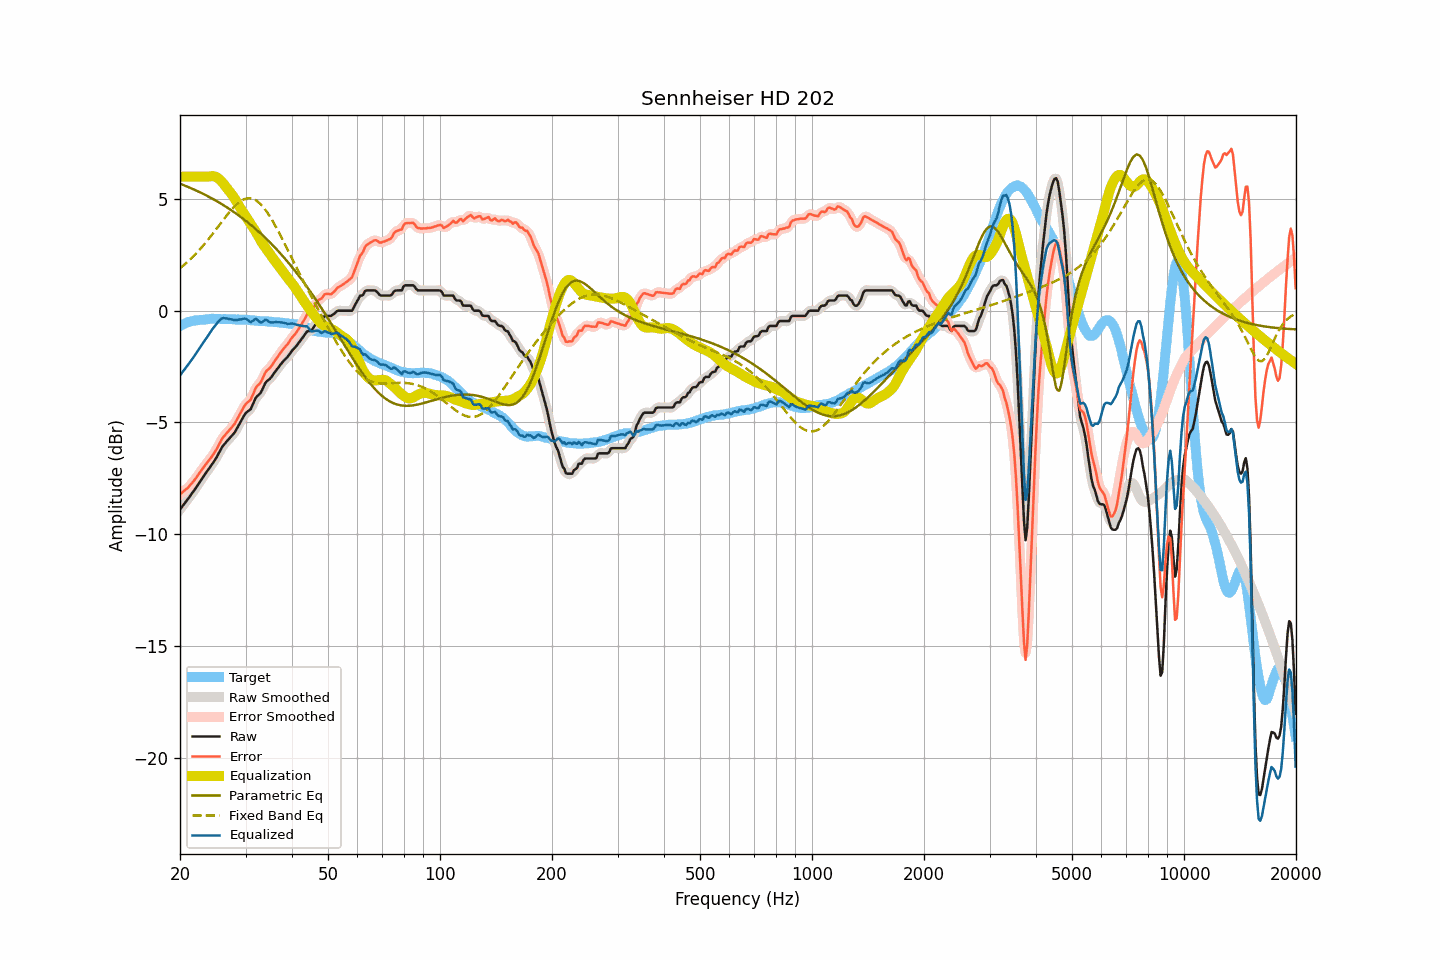

Source data for this figure (header and first rows):
frequency, raw, smoothed, error, error_smoothed, equalization, parametric_eq, fixed_band_eq, equalized_raw, equalized_smoothed, target
20.00, -8.89, -8.89, -8.21, -8.21, 6.00, 5.68, 1.90, -2.89, -2.89, -0.68
20.20, -8.80, -8.80, -8.16, -8.15, 6.00, 5.66, 1.96, -2.80, -2.80, -0.64
20.40, -8.70, -8.70, -8.09, -8.10, 6.00, 5.63, 2.02, -2.70, -2.70, -0.61
20.61, -8.61, -8.61, -8.03, -8.03, 6.00, 5.60, 2.08, -2.61, -2.61, -0.58
20.81, -8.51, -8.51, -7.97, -7.97, 6.00, 5.57, 2.14, -2.51, -2.51, -0.54
21.02, -8.42, -8.42, -7.92, -7.91, 6.00, 5.54, 2.21, -2.42, -2.42, -0.50
21.23, -8.32, -8.32, -7.83, -7.83, 6.00, 5.51, 2.27, -2.32, -2.32, -0.49
21.44, -8.22, -8.22, -7.75, -7.75, 6.00, 5.48, 2.34, -2.22, -2.22, -0.47
21.66, -8.12, -8.12, -7.67, -7.66, 6.00, 5.45, 2.41, -2.12, -2.12, -0.45
21.87, -8.02, -8.02, -7.57, -7.58, 6.00, 5.41, 2.49, -2.02, -2.02, -0.44
22.09, -7.91, -7.91, -7.48, -7.48, 6.00, 5.38, 2.56, -1.91, -1.91, -0.42
22.31, -7.80, -7.80, -7.37, -7.38, 6.00, 5.35, 2.64, -1.80, -1.80, -0.43
22.54, -7.69, -7.69, -7.28, -7.28, 6.00, 5.31, 2.72, -1.69, -1.69, -0.42
22.76, -7.58, -7.58, -7.17, -7.17, 6.00, 5.28, 2.80, -1.58, -1.58, -0.41
22.99, -7.48, -7.48, -7.07, -7.07, 6.00, 5.25, 2.88, -1.48, -1.48, -0.41
23.22, -7.37, -7.37, -6.97, -6.97, 6.00, 5.21, 2.96, -1.37, -1.37, -0.40
23.45, -7.27, -7.27, -6.88, -6.88, 6.00, 5.17, 3.05, -1.27, -1.27, -0.39
23.69, -7.17, -7.17, -6.79, -6.79, 6.00, 5.14, 3.14, -1.17, -1.17, -0.38
23.92, -7.07, -7.07, -6.70, -6.70, 6.01, 5.10, 3.23, -1.06, -1.06, -0.37
24.16, -6.97, -6.97, -6.61, -6.61, 6.02, 5.06, 3.32, -0.95, -0.95, -0.36
24.40, -6.86, -6.86, -6.51, -6.51, 6.02, 5.02, 3.41, -0.84, -0.84, -0.35
24.65, -6.76, -6.76, -6.40, -6.40, 6.02, 4.98, 3.50, -0.74, -0.74, -0.36
24.89, -6.65, -6.65, -6.28, -6.28, 6.00, 4.94, 3.60, -0.65, -0.65, -0.36
25.14, -6.53, -6.52, -6.16, -6.16, 5.96, 4.90, 3.69, -0.57, -0.56, -0.37
25.39, -6.39, -6.39, -6.02, -6.02, 5.91, 4.86, 3.79, -0.47, -0.48, -0.37
25.65, -6.26, -6.25, -5.89, -5.88, 5.85, 4.81, 3.89, -0.41, -0.40, -0.37
25.91, -6.12, -6.13, -5.74, -5.76, 5.78, 4.77, 3.98, -0.35, -0.36, -0.38
26.16, -6.02, -6.03, -5.65, -5.65, 5.69, 4.73, 4.08, -0.33, -0.33, -0.37
26.43, -5.94, -5.93, -5.57, -5.56, 5.60, 4.68, 4.17, -0.34, -0.33, -0.37
26.69, -5.85, -5.85, -5.48, -5.48, 5.51, 4.64, 4.26, -0.34, -0.35, -0.37
26.96, -5.77, -5.77, -5.40, -5.40, 5.41, 4.59, 4.35, -0.36, -0.36, -0.37
27.23, -5.69, -5.69, -5.32, -5.31, 5.31, 4.54, 4.44, -0.38, -0.37, -0.37
27.50, -5.61, -5.61, -5.23, -5.24, 5.22, 4.49, 4.52, -0.39, -0.39, -0.38
27.77, -5.53, -5.53, -5.14, -5.15, 5.13, 4.44, 4.60, -0.40, -0.40, -0.39
28.05, -5.45, -5.44, -5.06, -5.05, 5.02, 4.39, 4.68, -0.43, -0.41, -0.39
28.33, -5.32, -5.32, -4.92, -4.93, 4.91, 4.34, 4.74, -0.41, -0.41, -0.40
28.62, -5.19, -5.19, -4.80, -4.80, 4.78, 4.29, 4.81, -0.41, -0.41, -0.39
28.90, -5.05, -5.06, -4.66, -4.66, 4.66, 4.24, 4.86, -0.39, -0.40, -0.39
29.19, -4.93, -4.92, -4.53, -4.53, 4.54, 4.19, 4.92, -0.39, -0.38, -0.40
29.48, -4.80, -4.79, -4.40, -4.39, 4.43, 4.13, 4.96, -0.37, -0.36, -0.40
29.78, -4.67, -4.68, -4.27, -4.28, 4.32, 4.08, 4.99, -0.35, -0.36, -0.40
30.08, -4.57, -4.58, -4.17, -4.18, 4.21, 4.02, 5.01, -0.36, -0.37, -0.40
30.38, -4.51, -4.52, -4.10, -4.11, 4.10, 3.96, 5.03, -0.41, -0.42, -0.41
30.68, -4.46, -4.46, -4.05, -4.04, 3.99, 3.90, 5.03, -0.47, -0.47, -0.41
30.99, -4.40, -4.37, -3.97, -3.95, 3.88, 3.85, 5.03, -0.52, -0.49, -0.43
31.30, -4.24, -4.24, -3.81, -3.81, 3.78, 3.79, 5.01, -0.46, -0.46, -0.43
31.61, -4.08, -4.08, -3.65, -3.65, 3.67, 3.72, 4.99, -0.41, -0.41, -0.43
31.93, -3.91, -3.93, -3.47, -3.49, 3.55, 3.66, 4.95, -0.36, -0.38, -0.44
32.24, -3.82, -3.83, -3.36, -3.38, 3.42, 3.60, 4.90, -0.40, -0.41, -0.46
32.57, -3.76, -3.75, -3.30, -3.30, 3.29, 3.53, 4.84, -0.47, -0.46, -0.46
32.89, -3.69, -3.67, -3.23, -3.21, 3.16, 3.47, 4.78, -0.53, -0.51, -0.46
33.22, -3.56, -3.55, -3.10, -3.08, 3.04, 3.40, 4.70, -0.52, -0.50, -0.46
33.55, -3.40, -3.40, -2.93, -2.93, 2.94, 3.34, 4.62, -0.46, -0.46, -0.47
33.89, -3.24, -3.26, -2.77, -2.79, 2.83, 3.27, 4.53, -0.41, -0.43, -0.47
34.23, -3.15, -3.16, -2.68, -2.69, 2.73, 3.20, 4.43, -0.42, -0.43, -0.47
34.57, -3.10, -3.09, -2.62, -2.61, 2.63, 3.13, 4.32, -0.47, -0.46, -0.48
34.92, -3.04, -3.03, -2.55, -2.54, 2.52, 3.06, 4.21, -0.52, -0.51, -0.49
35.27, -2.95, -2.95, -2.46, -2.45, 2.42, 2.98, 4.09, -0.53, -0.53, -0.49
35.62, -2.85, -2.85, -2.35, -2.35, 2.33, 2.91, 3.97, -0.52, -0.52, -0.50
35.97, -2.75, -2.75, -2.24, -2.24, 2.24, 2.83, 3.84, -0.51, -0.51, -0.51
... 635 more rows
